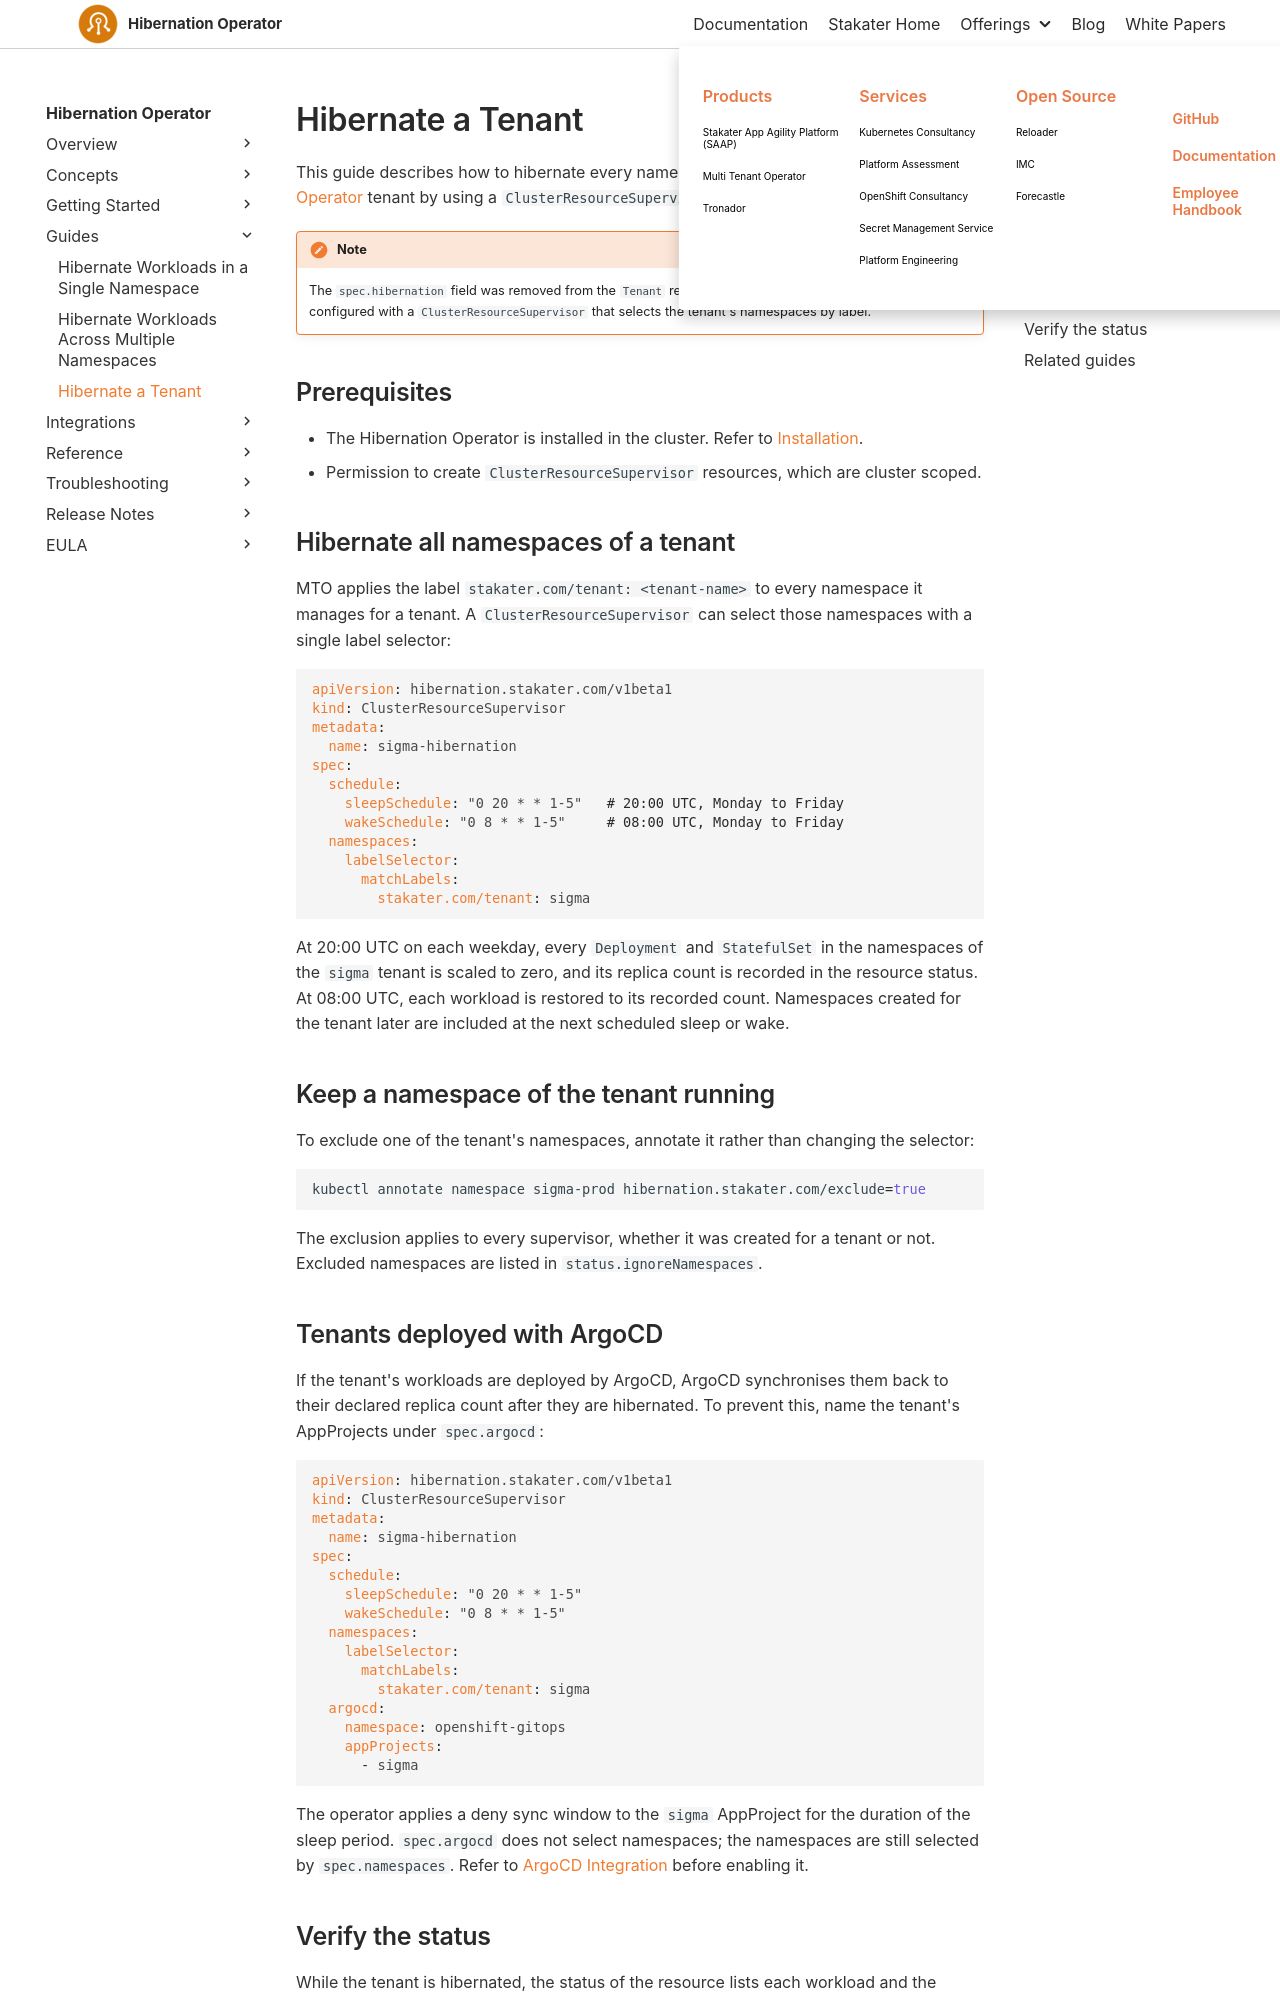

repository: stakater/hibernation-operator-docs · page: 0.1/guides/hibernate-resources.html · generator: mkdocs

# Hibernate a Tenant

This guide describes how to hibernate every namespace that belongs to a [Multi-Tenant Operator](https://docs.stakater.com/mto/) tenant by using a `ClusterResourceSupervisor`.

!!! note
    The `spec.hibernation` field was removed from the `Tenant` resource in MTO 1.7. Tenant hibernation is configured with a `ClusterResourceSupervisor` that selects the tenant's namespaces by label.

## Prerequisites

* The Hibernation Operator is installed in the cluster. Refer to [Installation](../getting-started/installation/overview.md).
* Permission to create `ClusterResourceSupervisor` resources, which are cluster scoped.

## Hibernate all namespaces of a tenant

MTO applies the label `stakater.com/tenant: <tenant-name>` to every namespace it manages for a tenant. A `ClusterResourceSupervisor` can select those namespaces with a single label selector:

```yaml
apiVersion: hibernation.stakater.com/v1beta1
kind: ClusterResourceSupervisor
metadata:
  name: sigma-hibernation
spec:
  schedule:
    sleepSchedule: "0 20 * * 1-5"   # 20:00 UTC, Monday to Friday
    wakeSchedule: "0 8 * * 1-5"     # 08:00 UTC, Monday to Friday
  namespaces:
    labelSelector:
      matchLabels:
        stakater.com/tenant: sigma
```

At 20:00 UTC on each weekday, every `Deployment` and `StatefulSet` in the namespaces of the `sigma` tenant is scaled to zero, and its replica count is recorded in the resource status. At 08:00 UTC, each workload is restored to its recorded count. Namespaces created for the tenant later are included at the next scheduled sleep or wake.

## Keep a namespace of the tenant running

To exclude one of the tenant's namespaces, annotate it rather than changing the selector:

```sh
kubectl annotate namespace sigma-prod hibernation.stakater.com/exclude=true
```

The exclusion applies to every supervisor, whether it was created for a tenant or not. Excluded namespaces are listed in `status.ignoreNamespaces`.
